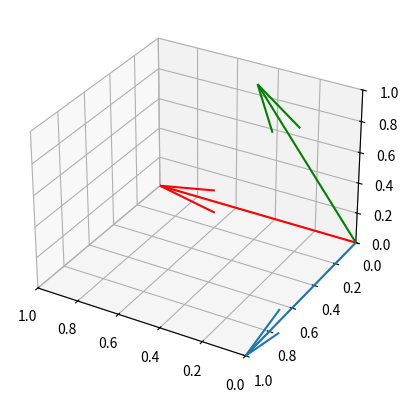

Write Python code to recreate this figure.
import matplotlib.pyplot as plt
from mpl_toolkits.mplot3d import Axes3D
from mpl_toolkits import mplot3d
import scipy
import numpy as np
import math
n = np.array([0,1,0])
def Quat(alpha):
    x,y,z=n
    alpha=alpha/180*math.pi
    w=math.cos(alpha/2)
    y=y*math.sin(alpha/2)
    x=x*math.sin(alpha/2)
    z=z*math.sin(alpha/2)
    return(w,x,y,z)
q=[]
q=Quat(-60)

rt=np.matrix([[((1-2*(q[2]**2))-2*(q[3]**2))  ,  2*(q[1]*q[2]-q[0]*q[3]), 2*(q[1]*q[3]+q[0]*q[2]) ],
            [2*(q[1]*q[2]+q[0]*q[3]), ((1-2*(q[1]**2))-2*(q[3]**2)), 2*(q[2]*q[3]-q[0]*q[1])  ],
            [2*(q[1]*q[3]-q[0]*q[2]), 2*(q[2]*q[3]+q[0]*q[1]),((1-2*(q[1]**2))-2*(q[2]**2)) ]])
vec=[[1],[0],[0]]
print(rt)
rotated=rt*vec
print(rotated)
fig = plt.figure()
ax = fig.add_subplot(111, projection='3d')
ax.quiver(0,0,0,n[0],n[1],n[2])
ax.quiver(0,0,0,rotated[0],rotated[1],rotated[2],color='green')
ax.quiver(0,0,0,vec[0],vec[1],vec[2],color='red')
ax.set_xlim([1, 0])
ax.set_ylim([1, 0])
ax.set_zlim([0, 1])
